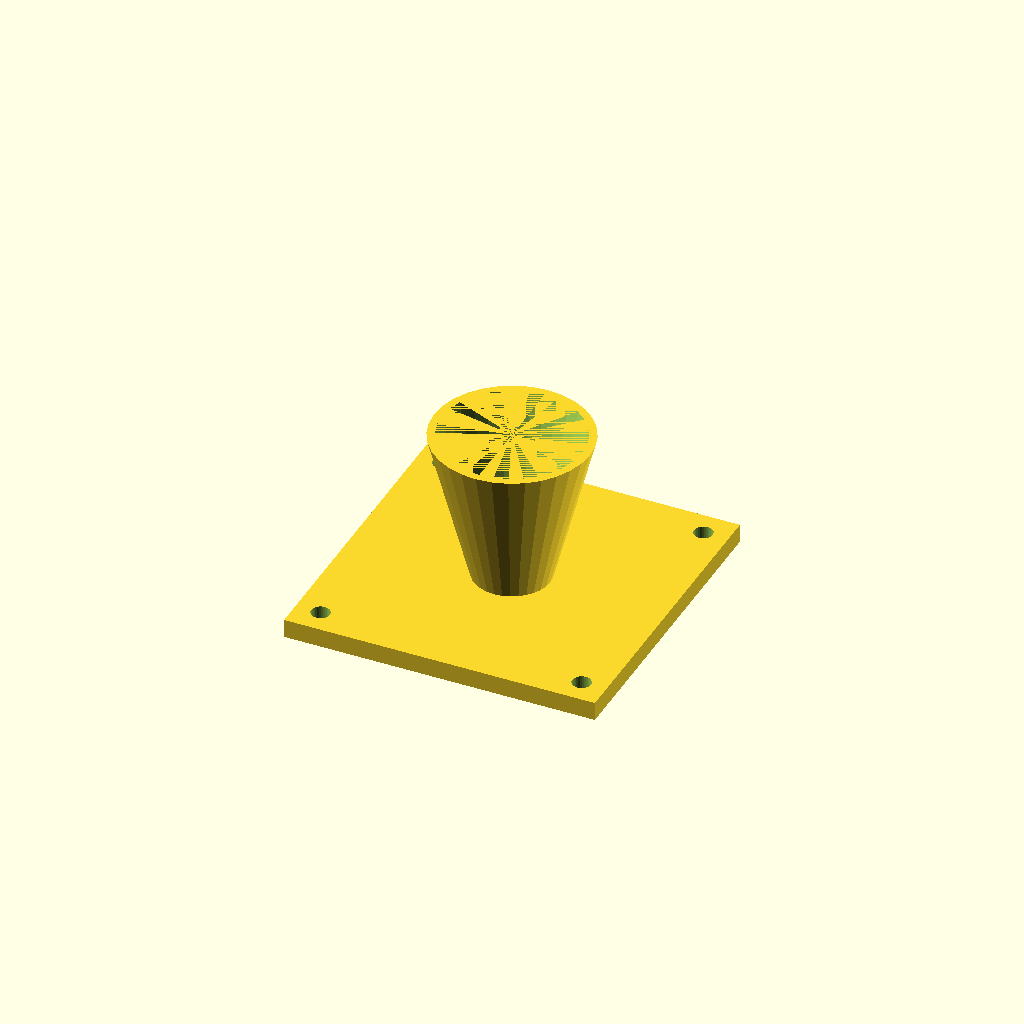
Cell 1: rendered with the file's own defaults.
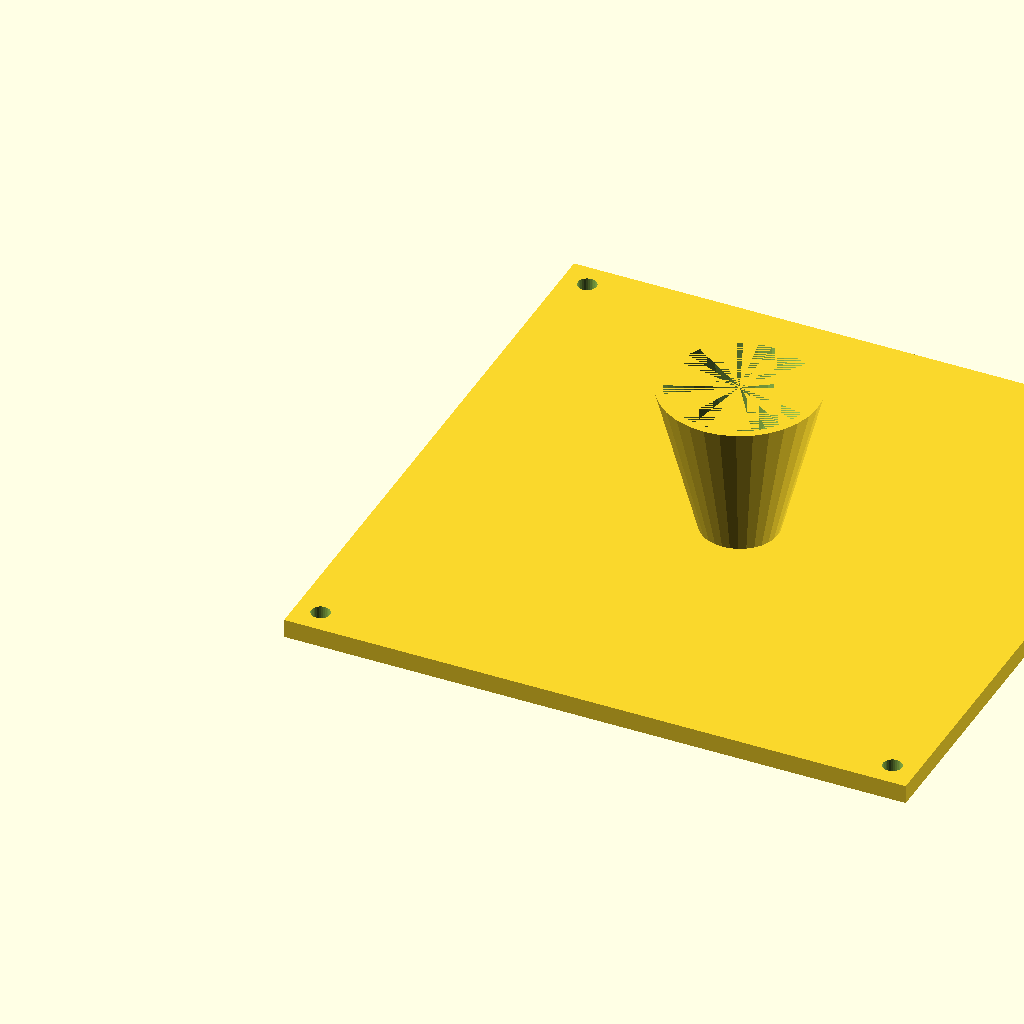
Cell 2: fl = 200 (everything else at default).
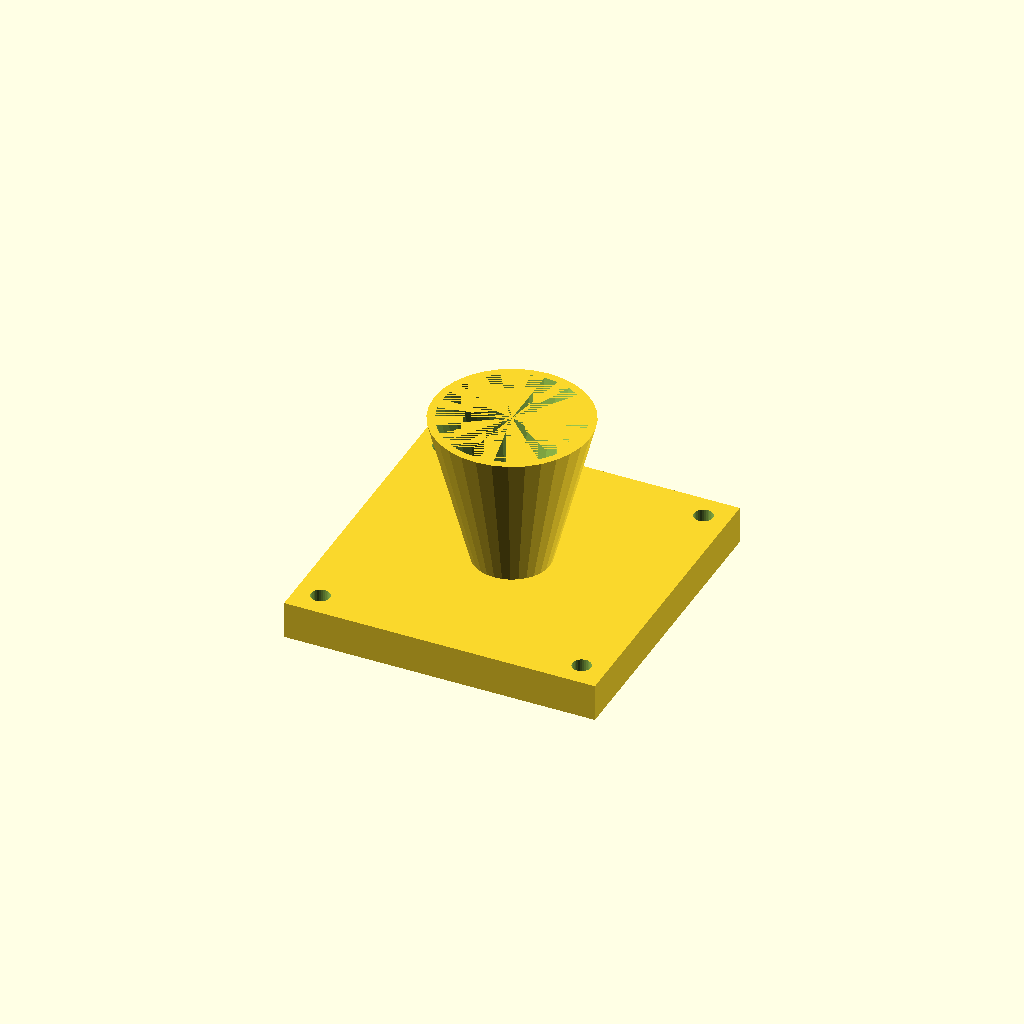
Cell 3 — fl_t set to 12, the other parameters unchanged.
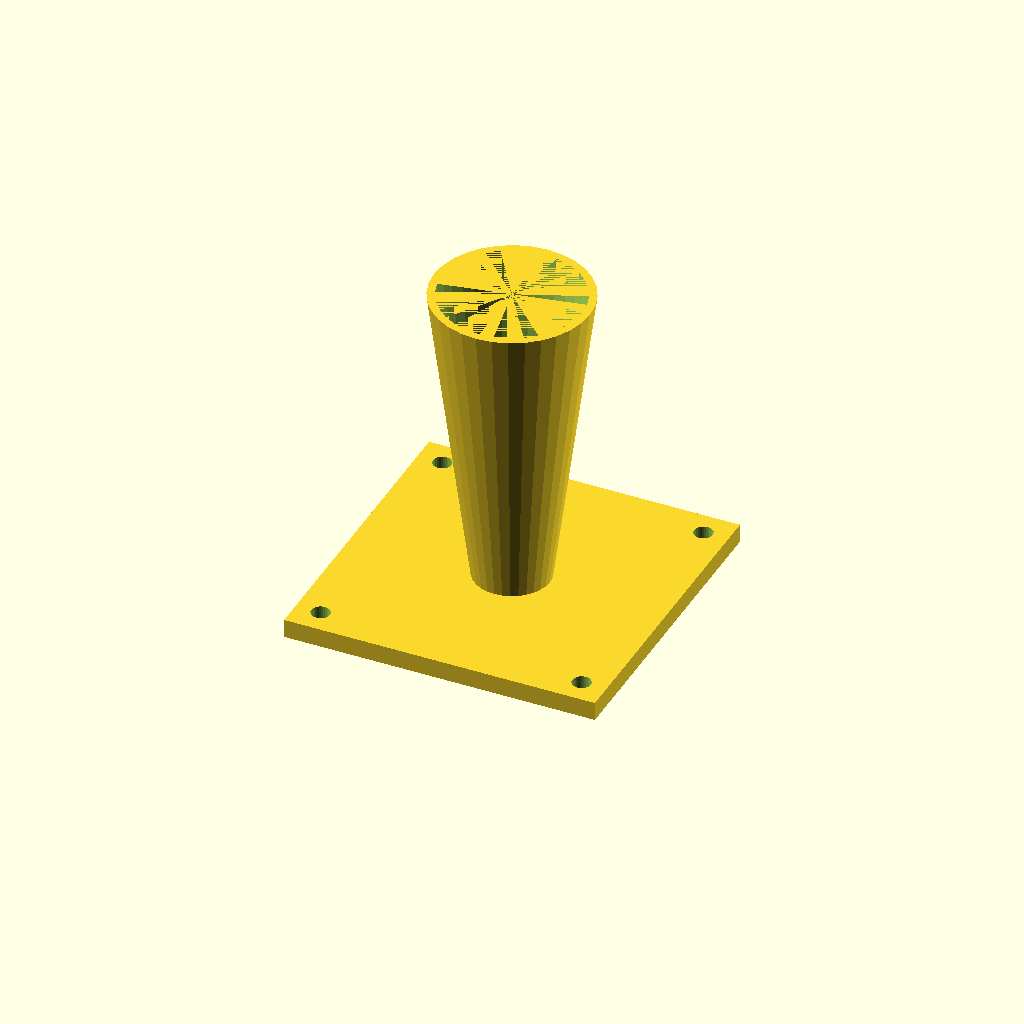
Cell 4: cone_h = 100 (everything else at default).
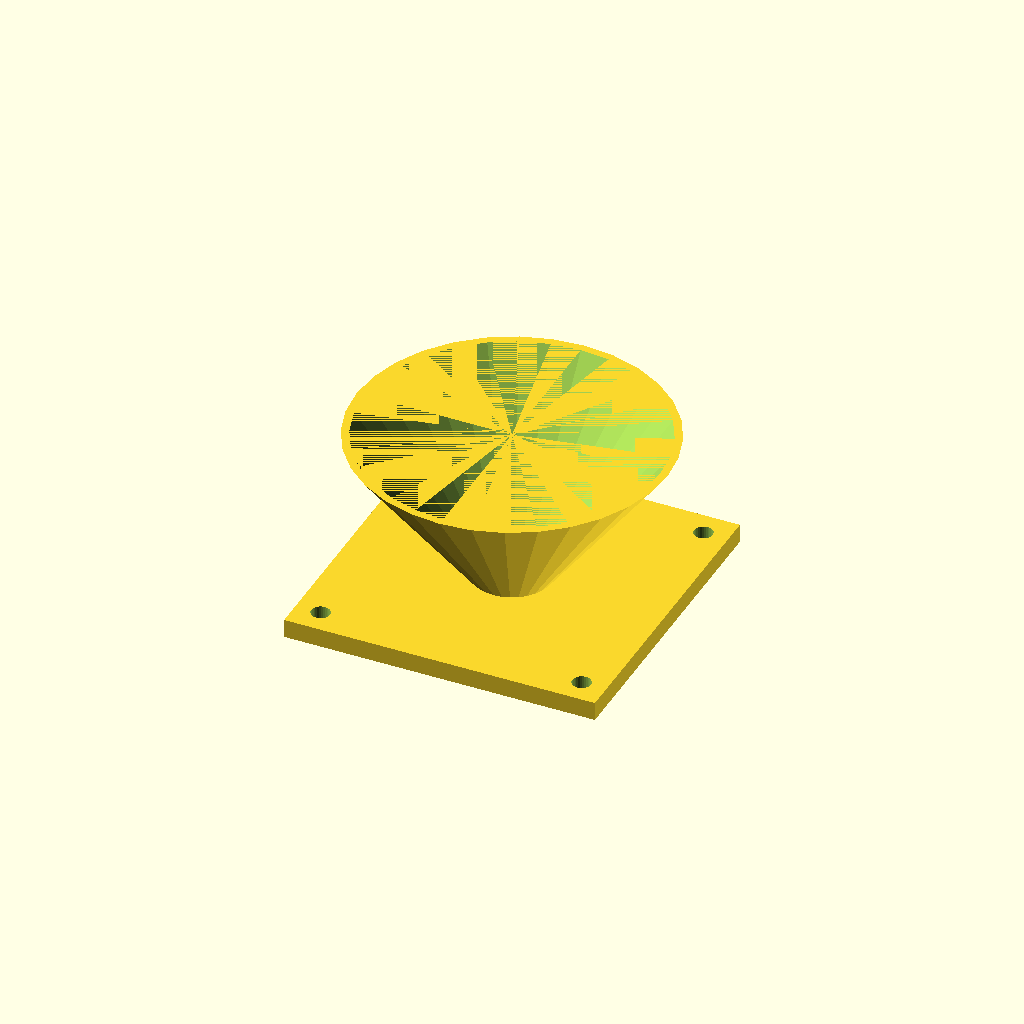
Cell 5: top_d = 100 (everything else at default).
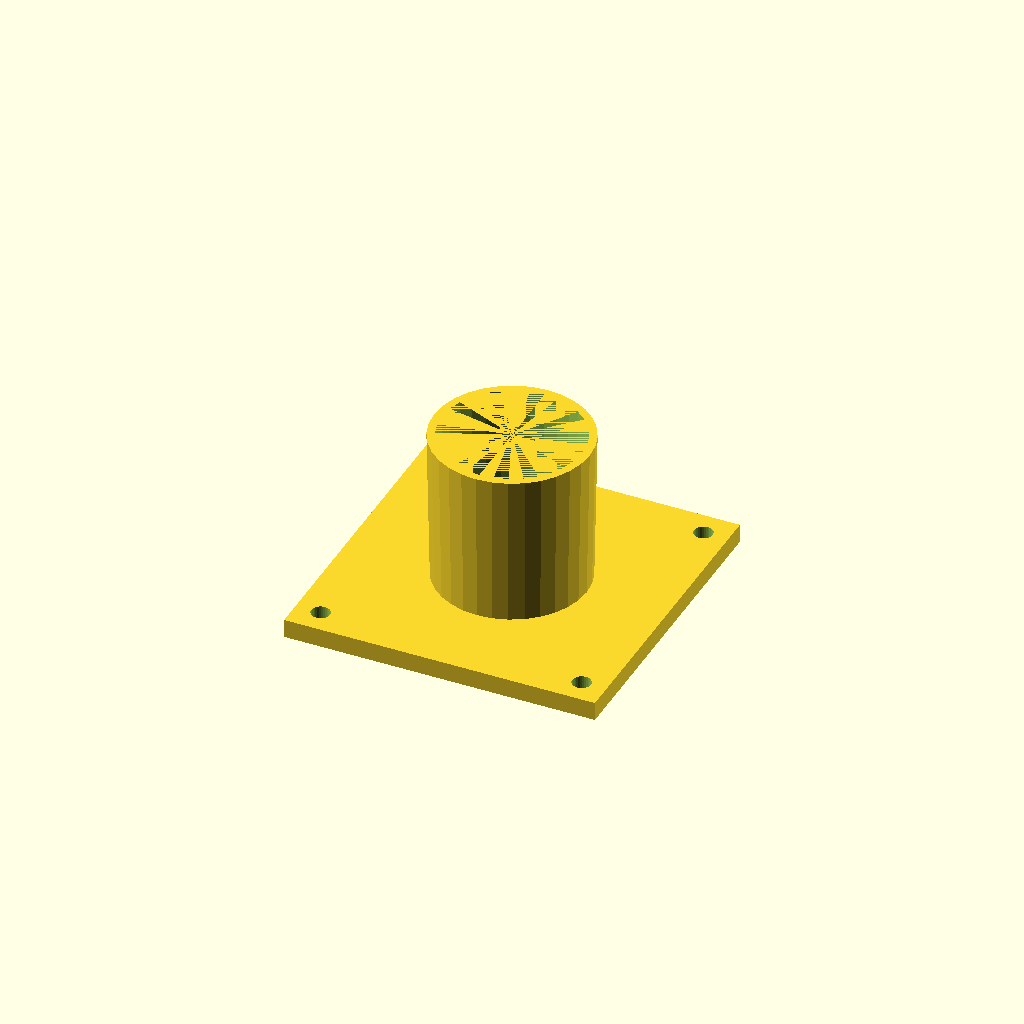
Cell 6 — bot_d set to 48, the other parameters unchanged.
All cells are drawn from one camera (rotation 55°, 0°, 25°, orthographic, colour scheme Cornfield), so only the parameter changes between them.
Source of the model, optional_data/data/solid3/hopper/part_0085.scad:
$fn = 32;

// ----------------------------------------------------------------------
// Hopper: flanged with square flange
// ----------------------------------------------------------------------

// --- parameters (mm) ---
fl = 100;                 // flange side, X and Y
fl_t = 6;                 // flange thickness
cone_h = 50;              // cone height above the flange
top_d = 50;               // cone mouth diameter
bot_d = 24;               // cone spout diameter
wall = 2.5;               // cone wall thickness
hole_r = 3;               // flange hole radius
hole_in = 8;              // hole inset from the corners
fit_tol = 0.1;            // tolerance for press fits, mm
free_tol = 0.3;           // tolerance for clearance fits, mm

bore_d = bot_d - 2 * wall;  // spout bore diameter
total_h = fl_t + cone_h - 1;  // overall height

difference() {
  union() {
    cube([fl, fl, fl_t]);
    translate([fl / 2, fl / 2, fl_t - 1])
      cylinder(h = cone_h, d1 = bot_d, d2 = top_d);
  }
  translate([fl / 2, fl / 2, fl_t - 2])
    cylinder(h = cone_h + 1, d1 = bore_d, d2 = top_d - 2 * wall);
  for (sx = [0, 1], sy = [0, 1])
    translate([sx ? fl - hole_in : hole_in,
               sy ? fl - hole_in : hole_in, -1])
      cylinder(r = hole_r, h = fl_t + 2);
}
Parameter table extracted from the source (name, type, default, range or options):
fl: number, default 100
fl_t: number, default 6
cone_h: number, default 50
top_d: number, default 50
bot_d: number, default 24
wall: number, default 2.5
hole_r: number, default 3
hole_in: number, default 8
fit_tol: number, default 0.1
free_tol: number, default 0.3
